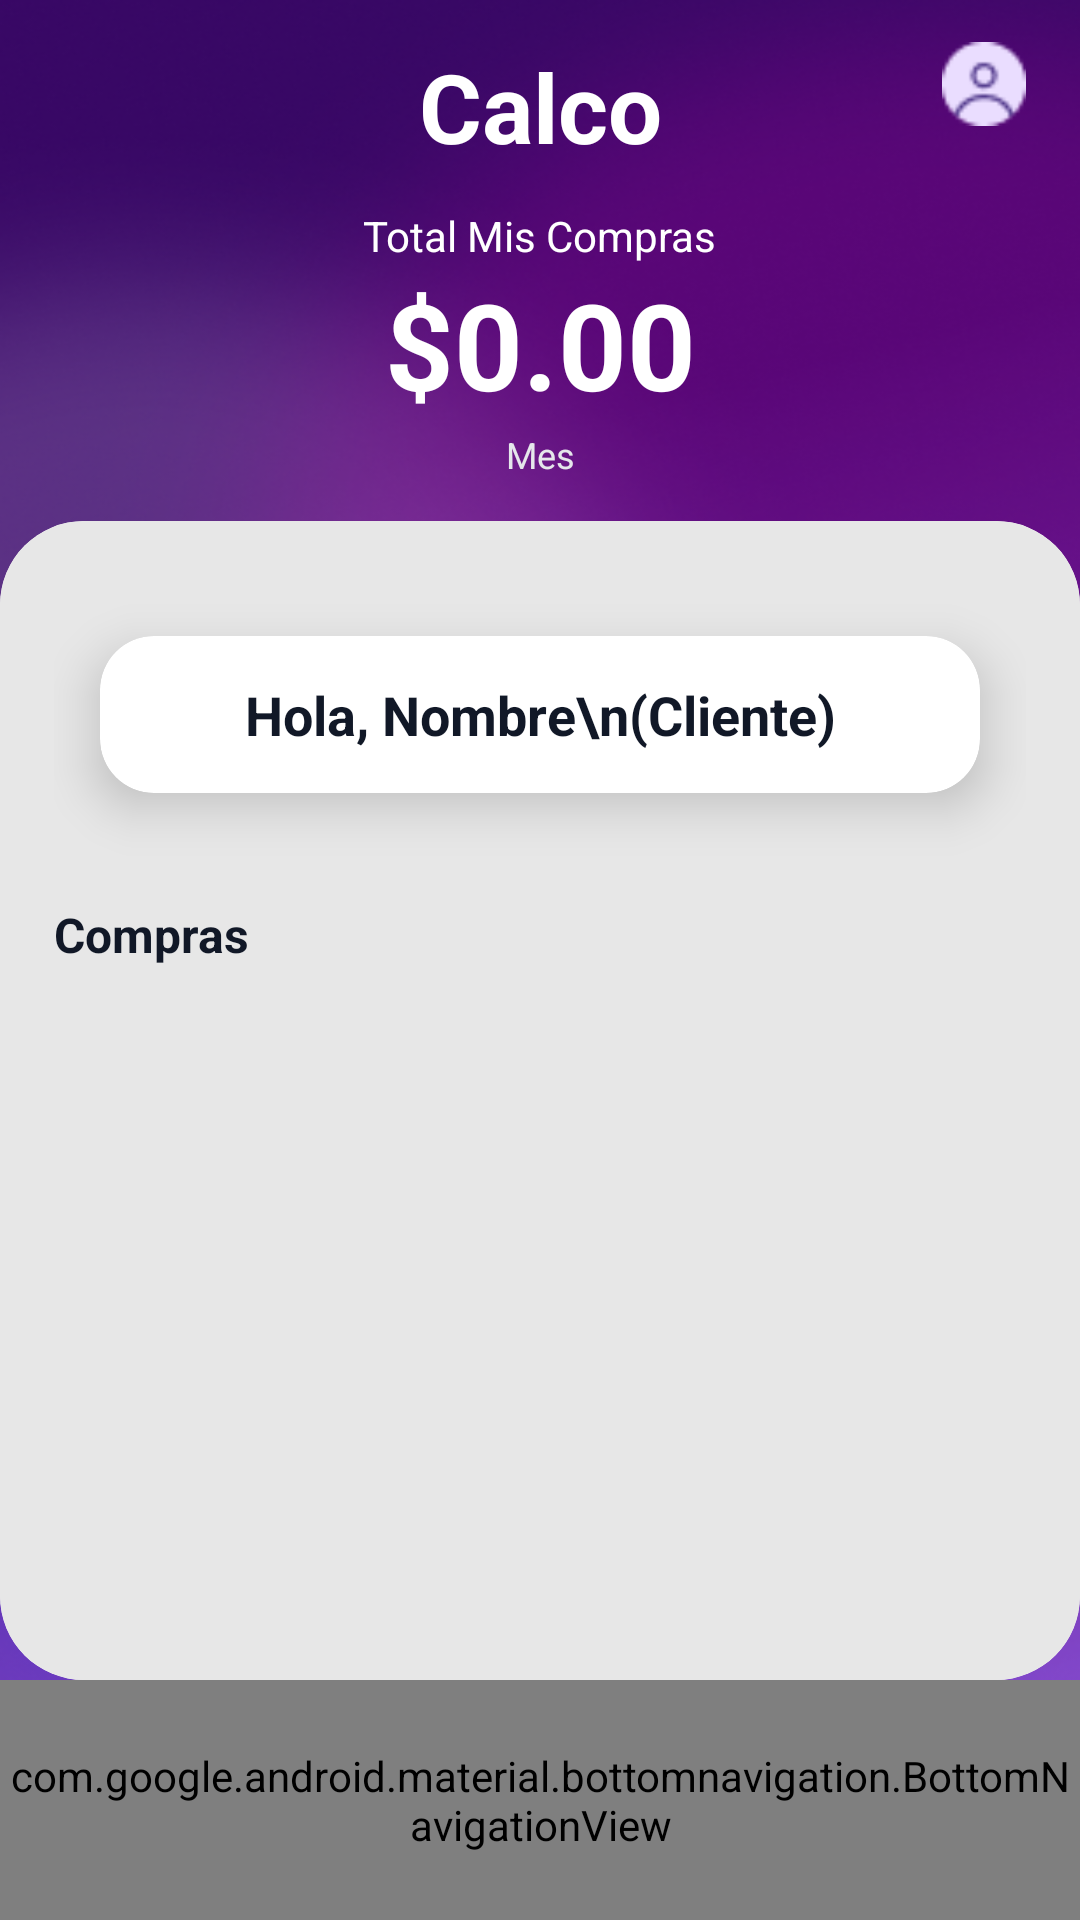

Here is an Android app screen rendered from its layout file. Give the layout XML and the strings, colors and styles it references.
<!-- AndroidManifest.xml: application theme Theme.Calco -->
<!-- res/layout/activity_client_dashboard.xml -->
<?xml version="1.0" encoding="utf-8"?>
<androidx.constraintlayout.widget.ConstraintLayout
    xmlns:android="http://schemas.android.com/apk/res/android"
    xmlns:app="http://schemas.android.com/apk/res-auto"
    android:layout_width="match_parent"
    android:layout_height="match_parent"
    android:background="@drawable/splash_bg_2">

    <TextView
        android:id="@+id/tvAppName"
        android:layout_width="wrap_content"
        android:layout_height="wrap_content"
        android:layout_marginTop="14dp"
        android:text="Calco"
        android:textColor="@android:color/white"
        android:textSize="32dp"
        android:textStyle="bold"
        app:layout_constraintEnd_toEndOf="parent"
        app:layout_constraintStart_toStartOf="parent"
        app:layout_constraintTop_toTopOf="parent" />

    <ImageView
        android:id="@+id/ivProfile"
        android:layout_width="28dp"
        android:layout_height="28dp"
        android:src="@drawable/user"
        android:contentDescription="Perfil"
        android:layout_marginTop="14dp"
        android:layout_marginEnd="18dp"
        app:layout_constraintTop_toTopOf="parent"
        app:layout_constraintEnd_toEndOf="parent"/>

    <TextView
        android:id="@+id/tvTotalLabel"
        android:layout_width="wrap_content"
        android:layout_height="wrap_content"
        android:layout_marginTop="12dp"
        android:text="Total Mis Compras"
        android:textColor="@android:color/white"
        android:textSize="14sp"
        app:layout_constraintEnd_toEndOf="parent"
        app:layout_constraintStart_toStartOf="parent"
        app:layout_constraintTop_toBottomOf="@id/tvAppName" />

    <TextView
        android:id="@+id/tvTotalAmount"
        android:layout_width="wrap_content"
        android:layout_height="wrap_content"
        android:text="$0.00"
        android:textColor="@android:color/white"
        android:textSize="40sp"
        android:textStyle="bold"
        app:layout_constraintEnd_toEndOf="parent"
        app:layout_constraintStart_toStartOf="parent"
        app:layout_constraintTop_toBottomOf="@id/tvTotalLabel" />

    <TextView
        android:id="@+id/tvMonth"
        android:layout_width="wrap_content"
        android:layout_height="wrap_content"
        android:layout_marginTop="2dp"
        android:text="Mes"
        android:textColor="#E5E7EB"
        android:textSize="12sp"
        app:layout_constraintEnd_toEndOf="parent"
        app:layout_constraintStart_toStartOf="parent"
        app:layout_constraintTop_toBottomOf="@id/tvTotalAmount" />

    <com.google.android.material.card.MaterialCardView
        android:id="@+id/cardContainer"
        android:layout_width="0dp"
        android:layout_height="0dp"
        android:layout_marginTop="14dp"
        app:cardCornerRadius="28dp"
        app:cardElevation="0dp"
        app:layout_constraintTop_toBottomOf="@id/tvMonth"
        app:layout_constraintBottom_toTopOf="@id/bottomNavClient"
        app:layout_constraintStart_toStartOf="parent"
        app:layout_constraintEnd_toEndOf="parent">

        <androidx.constraintlayout.widget.ConstraintLayout
            android:layout_width="match_parent"
            android:layout_height="match_parent"
            android:padding="18dp"
            android:background="#E7E7E7">

            <com.google.android.material.card.MaterialCardView
                android:id="@+id/cardHello"
                android:layout_width="0dp"
                android:layout_height="wrap_content"
                app:cardCornerRadius="18dp"
                app:cardElevation="10dp"
                app:cardUseCompatPadding="true"
                app:layout_constraintTop_toTopOf="parent"
                app:layout_constraintStart_toStartOf="parent"
                app:layout_constraintEnd_toEndOf="parent">

                <TextView
                    android:id="@+id/tvHello"
                    android:layout_width="match_parent"
                    android:layout_height="wrap_content"
                    android:text="Hola, Nombre\n(Cliente)"
                    android:textColor="@color/textDark"
                    android:textStyle="bold"
                    android:textSize="18sp"
                    android:gravity="center"
                    android:padding="14dp"/>
            </com.google.android.material.card.MaterialCardView>

            <TextView
                android:id="@+id/tvPurchasesTitle"
                android:layout_width="wrap_content"
                android:layout_height="wrap_content"
                android:text="Compras"
                android:textColor="@color/textDark"
                android:textStyle="bold"
                android:textSize="16sp"
                android:layout_marginTop="16dp"
                app:layout_constraintTop_toBottomOf="@id/cardHello"
                app:layout_constraintStart_toStartOf="parent"/>

            <androidx.recyclerview.widget.RecyclerView
                android:id="@+id/rvLastPurchases"
                android:layout_width="0dp"
                android:layout_height="0dp"
                android:layout_marginTop="10dp"
                app:layout_constraintTop_toBottomOf="@id/tvPurchasesTitle"
                app:layout_constraintBottom_toBottomOf="parent"
                app:layout_constraintStart_toStartOf="parent"
                app:layout_constraintEnd_toEndOf="parent"/>

        </androidx.constraintlayout.widget.ConstraintLayout>
    </com.google.android.material.card.MaterialCardView>

    <com.google.android.material.bottomnavigation.BottomNavigationView
        android:id="@+id/bottomNavClient"
        android:layout_width="0dp"
        android:layout_height="80dp"
        android:background="#F3F5F6"
        app:menu="@menu/menu_client_bottom"
        app:itemIconTint="@color/bottom_nav_colors"
        app:itemTextColor="#49454F"
        app:itemActiveIndicatorStyle="@style/BottomNavActiveIndicator"
        app:labelVisibilityMode="labeled"
        app:layout_constraintBottom_toBottomOf="parent"
        app:layout_constraintStart_toStartOf="parent"
        app:layout_constraintEnd_toEndOf="parent" />

</androidx.constraintlayout.widget.ConstraintLayout>
<!-- resources referenced by this layout -->
<resources>
  <color name="textDark">#111827</color>
  <!-- drawable splash_bg_2: png bitmap (drawable, 341717 bytes) -->
  <!-- drawable user: png bitmap (drawable, 911 bytes) -->
  <style name="BottomNavActiveIndicator">
          <item name="android:color">#7B1DD6</item>
          <item name="android:width">100dp</item>
          <item name="android:height">32dp</item>
          <item name="shapeAppearance">@style/BottomNavActiveIndicatorShape</item>
      </style>
  <style name="Theme.Calco" parent="Theme.MaterialComponents.DayNight.NoActionBar">
          <item name="colorPrimary">@color/primary</item>
          <item name="colorSecondary">@color/primary</item>
      </style>
  <style name="BottomNavActiveIndicatorShape">
          <item name="cornerFamily">rounded</item>
          <item name="cornerSize">16dp</item>
      </style>
  <color name="primary">#1463D9</color>
</resources>
